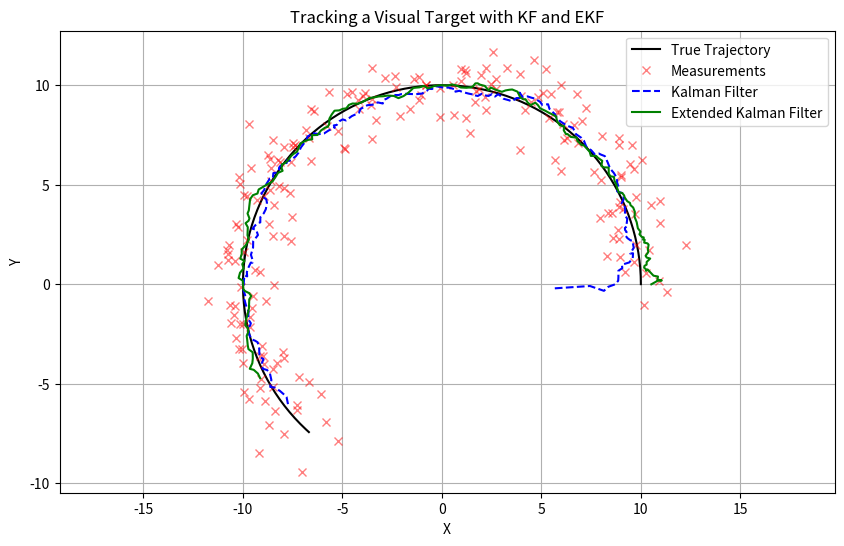
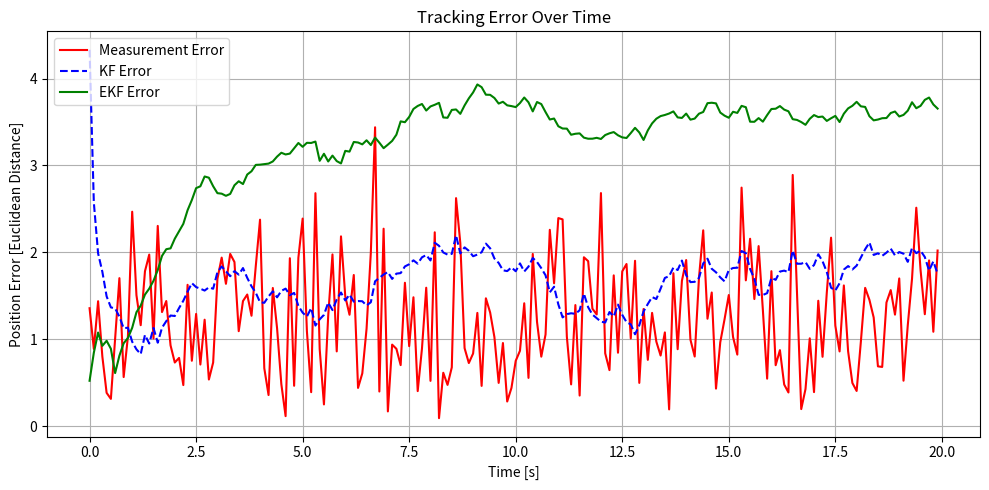
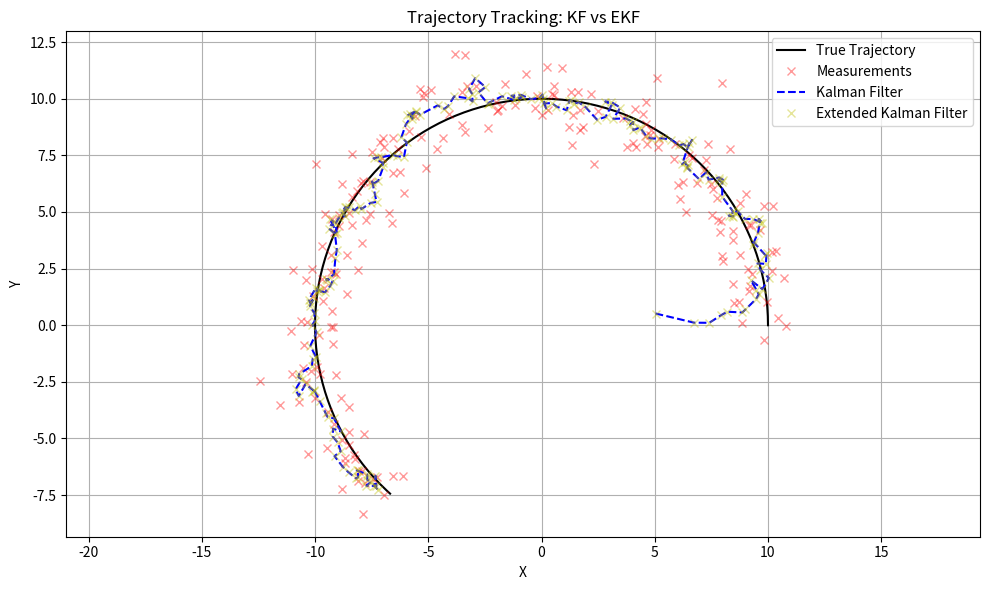
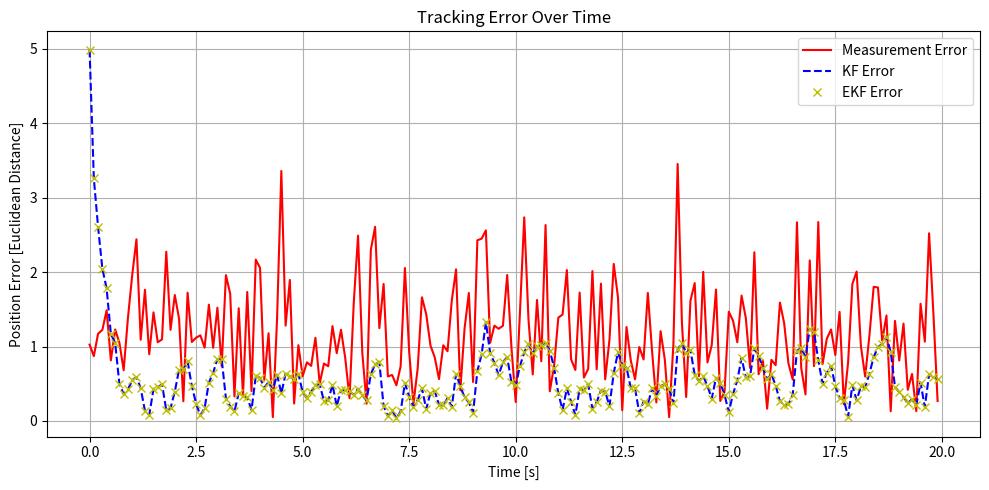

These figures' Python source, in order:
import numpy as np
import matplotlib.pyplot as plt

# Time parameters
dt = 0.1
t = np.arange(0, 20, dt)

# True target path (circular motion)
R = 10
omega = 0.2  # angular velocity
true_states = np.array([[R * np.cos(omega * ti), R * np.sin(omega * ti)] for ti in t])

# Measurements with noise
noise_std = 1.0
measurements = true_states + np.random.normal(0, noise_std, size=true_states.shape)

# ---------- Kalman Filter (Linear) ----------
# Assumes constant velocity model (linear system)
F = np.array([[1, 0],
              [0, 1]])  # Identity, because we assume position-only model (for simplicity)
H = np.array([[1, 0],
              [0, 1]])
              

Q = np.eye(2) * 0.01
R_kf = np.eye(2) * noise_std**2
P_kf = np.eye(2)
x_kf = np.array([0, 0])  # Initial state

kf_estimates = []

for z in measurements:
    # Prediction
    x_kf = F @ x_kf
    P_kf = F @ P_kf @ F.T + Q

    # Update
    y = z - H @ x_kf
    S = H @ P_kf @ H.T + R_kf
    K = P_kf @ H.T @ np.linalg.inv(S)
    x_kf = x_kf + K @ y
    P_kf = (np.eye(2) - K @ H) @ P_kf

    kf_estimates.append(x_kf.copy())

kf_estimates = np.array(kf_estimates)

# ---------- Extended Kalman Filter ----------
def h(x):
    """Nonlinear observation model: measures polar coordinates."""
    px, py = x
    r = np.sqrt(px**2 + py**2)
    theta = np.arctan2(py, px)
    return np.array([r, theta])

def H_jacobian(x):
    """Jacobian of h(x) with respect to x."""
    px, py = x
    r = np.sqrt(px**2 + py**2)
    if r < 1e-4:
        r = 1e-4
    H = np.array([
        [px / r, py / r],
        [-py / (r**2), px / (r**2)]
    ])
    return H

ekf_state = np.array([R, 0])  # start on x-axis
P_ekf = np.eye(2)
Q_ekf = np.eye(2) * 0.01
R_ekf = np.diag([noise_std**2, (np.deg2rad(10))**2])  # noise in r and theta
ekf_estimates = []

for z_true in true_states:
    # Simulate polar measurement from noisy Cartesian measurement
    noisy_z = z_true + np.random.normal(0, noise_std, size=2)
    r = np.linalg.norm(noisy_z)
    theta = np.arctan2(noisy_z[1], noisy_z[0])
    z = np.array([r, theta])

    # Prediction (assume static model for simplicity)
    x_pred = ekf_state
    P_pred = P_ekf + Q_ekf

    # Update
    H = H_jacobian(x_pred)
    y = z - h(x_pred)
    y[1] = (y[1] + np.pi) % (2 * np.pi) - np.pi  # Normalize angle

    S = H @ P_pred @ H.T + R_ekf
    K = P_pred @ H.T @ np.linalg.inv(S)
    ekf_state = x_pred + K @ y
    P_ekf = (np.eye(2) - K @ H) @ P_pred

    ekf_estimates.append(ekf_state.copy())

ekf_estimates = np.array(ekf_estimates)

# ---------- Plotting ----------
plt.figure(figsize=(10, 6))
plt.plot(true_states[:, 0], true_states[:, 1], 'k-', label='True Trajectory')
plt.plot(measurements[:, 0], measurements[:, 1], 'rx', alpha=0.5, label='Measurements')
plt.plot(kf_estimates[:, 0], kf_estimates[:, 1], 'b--', label='Kalman Filter')
plt.plot(ekf_estimates[:, 0], ekf_estimates[:, 1], 'g-', label='Extended Kalman Filter')
plt.legend()
plt.axis('equal')
plt.title("Tracking a Visual Target with KF and EKF")
plt.xlabel("X")
plt.ylabel("Y")
plt.grid()
plt.show()


# ---------- Error Calculation ----------
def calc_error(estimate, true_val):
    return np.linalg.norm(estimate - true_val, axis=1)

error_measurements = calc_error(measurements, true_states)
error_kf = calc_error(kf_estimates, true_states)
error_ekf = calc_error(ekf_estimates, true_states)

# ---------- Error Plot ----------
plt.figure(figsize=(10, 5))
plt.plot(t, error_measurements, 'r-', label='Measurement Error')
plt.plot(t, error_kf, 'b--', label='KF Error')
plt.plot(t, error_ekf, 'g-', label='EKF Error')
plt.xlabel("Time [s]")
plt.ylabel("Position Error [Euclidean Distance]")
plt.title("Tracking Error Over Time")
plt.legend()
plt.grid(True)
plt.tight_layout()
plt.show()


















# Why might KF/EKF errors be worse than measurements?

# 1. KF model is mismatched (wrong motion or observation assumptions)
# In your case, KF assumes a linear, static system (identity matrix F = I), but the true motion is circular and nonlinear.

# So KF is not actually doing useful prediction → it's smoothing noisy inputs in a poor model.

# 2. EKF update uses polar coordinates but measurements are Cartesian
# You're converting noisy Cartesian (x, y) to polar (r, θ), which may amplify the noise (especially near the origin).

# The EKF is estimating in Cartesian, but updating using noisy polar → the Jacobian and innovation mismatch can worsen the state estimate.

# 3. Poorly tuned noise covariances (Q and R)
# If process noise Q is too small → filter trusts its (bad) model too much.

# If measurement noise R is too large → filter doesn’t trust actual observations.

# Either of these makes the estimate diverge or lag behind.


# Improvement

# A 4D state KF and EKF (position + velocity)

# Linear measurement model (no polar conversion)

# Tuned Q and R

# Correct Jacobian for EKF (if using nonlinear motion)


import numpy as np
import matplotlib.pyplot as plt

# Time and simulation setup
dt = 0.1
t = np.arange(0, 20, dt)

# Ground truth: circular motion with constant speed
R = 10
omega = 0.2
true_states = np.array([
    [R * np.cos(omega * ti),
     R * np.sin(omega * ti),
     -R * omega * np.sin(omega * ti),
     R * omega * np.cos(omega * ti)] for ti in t
])

# Measurements: noisy (x, y)
noise_std = 1.0
measurements = true_states[:, 0:2] + np.random.normal(0, noise_std, size=(len(t), 2))

# System matrices for constant velocity model
F = np.array([[1, 0, dt, 0],
              [0, 1, 0, dt],
              [0, 0, 1,  0],
              [0, 0, 0,  1]])

H = np.array([[1, 0, 0, 0],
              [0, 1, 0, 0]])

Q = np.diag([0.01, 0.01, 0.1, 0.1])   # process noise
R_kf = np.eye(2) * noise_std**2      # measurement noise

# Initial estimates
x_kf = np.zeros(4)
P_kf = np.eye(4)
kf_estimates = []

x_ekf = np.zeros(4)
P_ekf = np.eye(4)
ekf_estimates = []

# EKF Jacobian function (linear here, but for completeness)
def jacobian_f(x):
    return F

def h(x):
    return H @ x

def jacobian_h(x):
    return H

# ---------- Filtering Loop ----------
for i in range(len(t)):
    z = measurements[i]

    # ----- Kalman Filter -----
    # Prediction
    x_kf = F @ x_kf
    P_kf = F @ P_kf @ F.T + Q

    # Update
    y = z - H @ x_kf
    S = H @ P_kf @ H.T + R_kf
    K = P_kf @ H.T @ np.linalg.inv(S)
    x_kf = x_kf + K @ y
    P_kf = (np.eye(4) - K @ H) @ P_kf
    kf_estimates.append(x_kf.copy())

    # ----- Extended Kalman Filter -----
    F_ekf = jacobian_f(x_ekf)
    H_ekf = jacobian_h(x_ekf)

    # Prediction
    x_pred = F_ekf @ x_ekf
    P_pred = F_ekf @ P_ekf @ F_ekf.T + Q

    # Update
    y = z - h(x_pred)
    S = H_ekf @ P_pred @ H_ekf.T + R_kf
    K = P_pred @ H_ekf.T @ np.linalg.inv(S)
    x_ekf = x_pred + K @ y
    P_ekf = (np.eye(4) - K @ H_ekf) @ P_pred
    ekf_estimates.append(x_ekf.copy())

kf_estimates = np.array(kf_estimates)
ekf_estimates = np.array(ekf_estimates)

# ---------- Error Computation ----------
def calc_error(estimates, true_vals):
    return np.linalg.norm(estimates[:, 0:2] - true_vals[:, 0:2], axis=1)

error_measurements = calc_error(measurements, true_states)
error_kf = calc_error(kf_estimates, true_states)
error_ekf = calc_error(ekf_estimates, true_states)

# ---------- Plots ----------
# Trajectory Plot
plt.figure(figsize=(10, 6))
plt.plot(true_states[:, 0], true_states[:, 1], 'k-', label='True Trajectory')
plt.plot(measurements[:, 0], measurements[:, 1], 'rx', alpha=0.4, label='Measurements')
plt.plot(kf_estimates[:, 0], kf_estimates[:, 1], 'b--', label='Kalman Filter')
plt.plot(ekf_estimates[:, 0], ekf_estimates[:, 1], 'yx', alpha=0.4, label='Extended Kalman Filter')
plt.axis('equal')
plt.title("Trajectory Tracking: KF vs EKF")
plt.xlabel("X")
plt.ylabel("Y")
plt.legend()
plt.grid(True)
plt.tight_layout()
plt.show()

# Error Plot
plt.figure(figsize=(10, 5))
plt.plot(t, error_measurements, 'r-', label='Measurement Error')
plt.plot(t, error_kf, 'b--', label='KF Error')
plt.plot(t, error_ekf, 'yx', label='EKF Error')
plt.xlabel("Time [s]")
plt.ylabel("Position Error [Euclidean Distance]")
plt.title("Tracking Error Over Time")
plt.legend()
plt.grid(True)
plt.tight_layout()
plt.show()